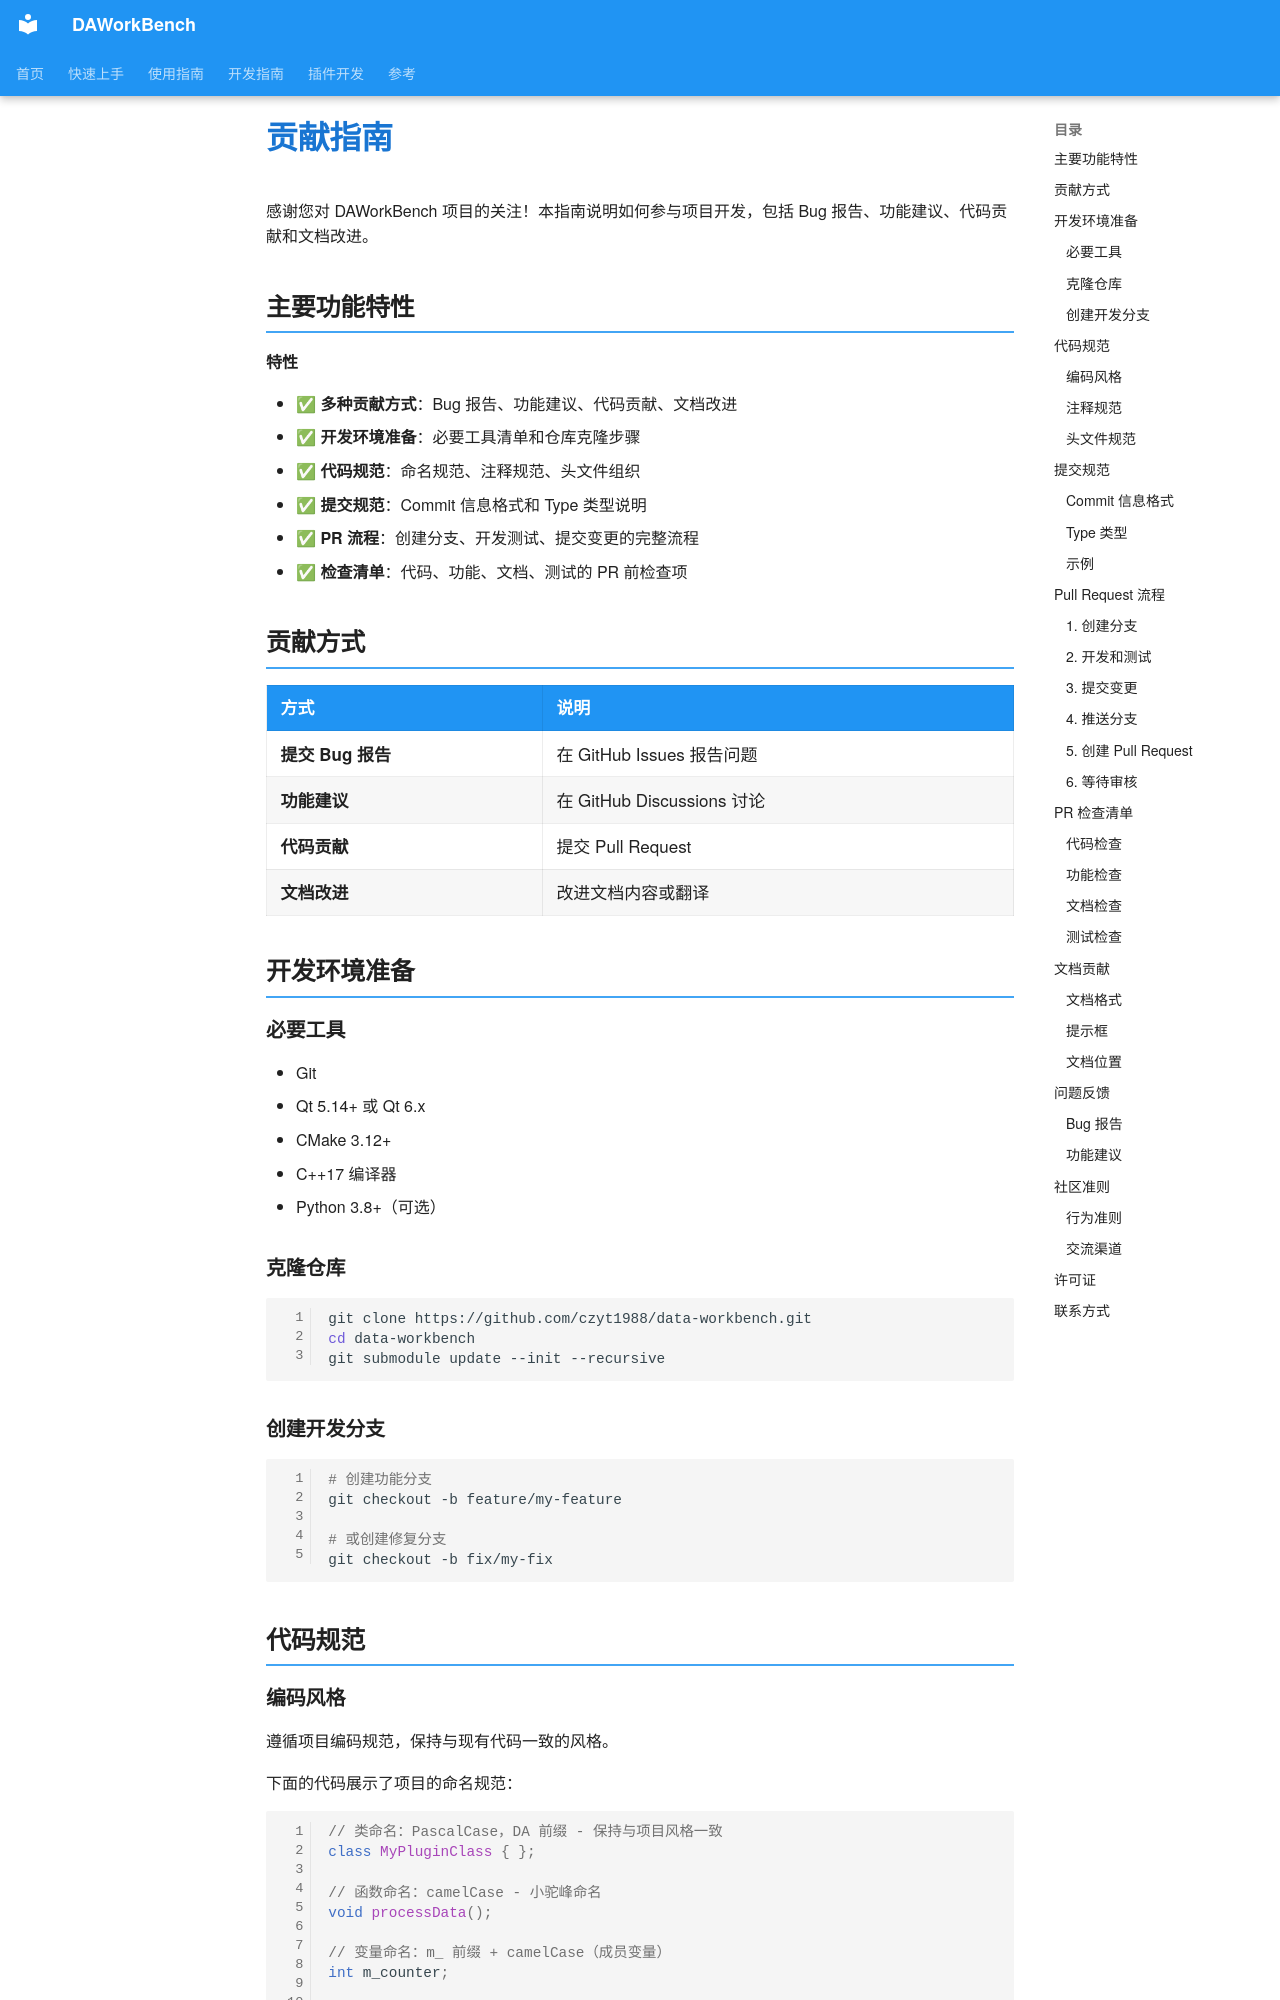

repository: czyt1988/data-workbench · page: zh/contribution-guide/index.html · generator: mkdocs

# 贡献指南

感谢您对 DAWorkBench 项目的关注！本指南说明如何参与项目开发，包括 Bug 报告、功能建议、代码贡献和文档改进。

## 主要功能特性

**特性**

- ✅ **多种贡献方式**：Bug 报告、功能建议、代码贡献、文档改进
- ✅ **开发环境准备**：必要工具清单和仓库克隆步骤
- ✅ **代码规范**：命名规范、注释规范、头文件组织
- ✅ **提交规范**：Commit 信息格式和 Type 类型说明
- ✅ **PR 流程**：创建分支、开发测试、提交变更的完整流程
- ✅ **检查清单**：代码、功能、文档、测试的 PR 前检查项

## 贡献方式

| 方式 | 说明 |
|------|------|
| **提交 Bug 报告** | 在 GitHub Issues 报告问题 |
| **功能建议** | 在 GitHub Discussions 讨论 |
| **代码贡献** | 提交 Pull Request |
| **文档改进** | 改进文档内容或翻译 |

## 开发环境准备

### 必要工具

- Git
- Qt 5.14+ 或 Qt 6.x
- CMake 3.12+
- C++17 编译器
- Python 3.8+（可选）

### 克隆仓库

```bash
git clone https://github.com/czyt1988/data-workbench.git
cd data-workbench
git submodule update --init --recursive
```

### 创建开发分支

```bash
# 创建功能分支
git checkout -b feature/my-feature

# 或创建修复分支
git checkout -b fix/my-fix
```

## 代码规范
